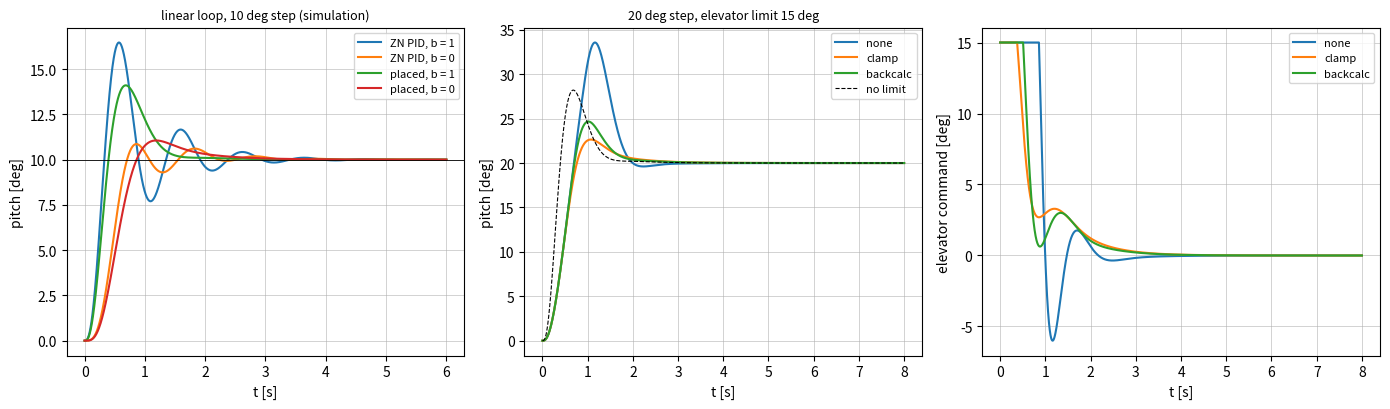

This chart was generated by the following Python code:
"""P09.11 PID Design & Tuning: reference solution.

A pitch-attitude PID for a small fixed-wing aircraft, written as a discrete-time controller with a
filtered derivative, setpoint weighting, an elevator command limit and two anti-windup schemes
(clamping, also called conditional integration, and back-calculation). The plant is a representative
short-period model with an integrator to pitch angle and a first-order elevator servo; it is tuned by
Ziegler-Nichols (ultimate gain from the j-omega crossing of the root locus) and by assigning three
closed-loop poles exactly, and the simulated linear loop is checked against the closed-loop transfer
function.

Conventions:
    * Plant state x = (alpha, q, theta, delta): angle of attack [rad], pitch rate [rad/s], pitch angle
      [rad], elevator deflection [rad]. delta > 0 is trailing edge up (nose-up moment), so M_delta > 0.
    * Polynomials are NumPy coefficient arrays, highest power first (as ``np.polyval``).
    * gains = (Kp, Ki, Kd, Tf): C(s) = Kp + Ki/s + Kd s / (Tf s + 1).

Run:  python solution.py          (prints the design, writes pid_pitch.png)
Test: AEFS_IMPL=solution pytest curriculum/phase-09/lesson-11-pid-design-tuning
"""
from __future__ import annotations

from pathlib import Path

import numpy as np


# ---------------------------------------------------------------- given: the plant and small tools

def pitch_plant() -> dict[str, float]:
    """Return a representative (not aircraft-specific) short-period pitch model of a light aircraft / small UAV.

    Z_alpha [1/s], M_alpha [1/s^2], M_q [1/s], M_delta [1/s^2], servo bandwidth w_servo [rad/s] (time constant
    1/w_servo = 0.05 s) and the elevator command limit delta_max [rad] (15 degrees).
    """
    return {"Z_alpha": -1.2, "M_alpha": -6.0, "M_q": -2.5, "M_delta": 12.0, "w_servo": 20.0,
            "delta_max": float(np.radians(15.0))}


def pitch_state_space(p: dict[str, float]) -> tuple[np.ndarray, np.ndarray, np.ndarray]:
    """Return (A, B, C) for x = (alpha, q, theta, delta), input the elevator command, output theta.

    alpha' = Z_alpha alpha + q;  q' = M_alpha alpha + M_q q + M_delta delta;  theta' = q;
    delta' = w_servo (delta_cmd - delta).
    """
    A = np.array([[p["Z_alpha"], 1.0, 0.0, 0.0],
                  [p["M_alpha"], p["M_q"], 0.0, p["M_delta"]],
                  [0.0, 1.0, 0.0, 0.0],
                  [0.0, 0.0, 0.0, -p["w_servo"]]])
    B = np.array([[0.0], [0.0], [0.0], [p["w_servo"]]])
    C = np.array([[0.0, 0.0, 1.0, 0.0]])
    return A, B, C


def expm(M: np.ndarray, n_terms: int = 20) -> np.ndarray:
    """Return e^M by scaling and squaring a truncated Taylor series (the method of P02.05)."""
    M = np.asarray(M, dtype=float)
    norm = np.linalg.norm(M, 1)
    s = max(0, int(np.ceil(np.log2(norm / 0.5)))) if norm > 0.5 else 0
    X = M / 2 ** s
    term = np.eye(len(M))
    E = np.eye(len(M))
    for k in range(1, n_terms):
        term = term @ X / k
        E = E + term
    for _ in range(s):
        E = E @ E
    return E


def discretize_zoh(A: np.ndarray, B: np.ndarray, dt: float) -> tuple[np.ndarray, np.ndarray]:
    """Return (A_d, B_d) of the exact zero-order-hold discretisation from e^{[[A, B], [0, 0]] dt}."""
    n, m = B.shape
    M = np.zeros((n + m, n + m))
    M[:n, :n] = A
    M[:n, n:] = B
    E = expm(M * dt)
    return E[:n, :n], E[:n, n:]


def tf_step(num: np.ndarray, den: np.ndarray, t: np.ndarray) -> np.ndarray:
    """Return the unit-step response of num/den (proper) at the uniformly spaced times t, exactly (ZOH of a constant).

    Builds the controllable canonical realisation and steps it with the matrix exponential.
    """
    num = np.atleast_1d(np.asarray(num, dtype=float))
    den = np.atleast_1d(np.asarray(den, dtype=float))
    num = num / den[0]
    den = den / den[0]
    n = len(den) - 1
    num = np.concatenate([np.zeros(n + 1 - len(num)), num])
    D = num[0]
    b = num[1:] - D * den[1:]
    A = np.zeros((n, n))
    A[0, :] = -den[1:]
    A[1:, :-1] = np.eye(n - 1)
    B = np.zeros((n, 1))
    B[0, 0] = 1.0
    C = b[None, :]
    dt = t[1] - t[0]
    Ad, Bd = discretize_zoh(A, B, dt)
    x = np.zeros(n)
    y = np.empty(len(t))
    for k in range(len(t)):
        y[k] = C[0] @ x + D
        x = Ad @ x + Bd[:, 0]
    return y


def step_metrics(t: np.ndarray, y: np.ndarray, y_final: float, band: float = 0.02) -> dict[str, float]:
    """Return overshoot [%], 10-90 % rise time [s], settling time into +-band of y_final [s] and the last value."""
    os_pct = 100.0 * (np.max(y) - y_final) / abs(y_final)
    i10 = int(np.argmax(y >= 0.1 * y_final))
    i90 = int(np.argmax(y >= 0.9 * y_final))
    outside = np.where(np.abs(y - y_final) > band * abs(y_final))[0]
    ts = t[min(outside[-1] + 1, len(t) - 1)] if len(outside) else t[0]
    return {"overshoot_pct": float(max(os_pct, 0.0)), "rise_time": float(t[i90] - t[i10]),
            "settling_time": float(ts), "final": float(y[-1])}


# ---------------------------------------------------------------- transfer functions

def pitch_plant_tf(p: dict[str, float]) -> tuple[np.ndarray, np.ndarray]:
    """Return (num, den) of theta/delta_cmd = M_delta w_s (s - Z_alpha) / (s (s^2 - (Z_alpha + M_q) s + Z_alpha M_q - M_alpha) (s + w_s)).

    Derived by eliminating alpha and q from the short-period equations (Z_delta = 0) and multiplying by the servo.
    """
    za, ma, mq, md, ws = p["Z_alpha"], p["M_alpha"], p["M_q"], p["M_delta"], p["w_servo"]
    num = md * ws * np.array([1.0, -za])
    short_period = np.array([1.0, -(za + mq), za * mq - ma])
    den = np.polymul(np.polymul([1.0, 0.0], short_period), [1.0, ws])
    return num, den


def pid_tf(Kp: float, Ki: float, Kd: float, Tf: float) -> tuple[np.ndarray, np.ndarray]:
    """Return (num, den) of C(s) = Kp + Ki/s + Kd s/(Tf s + 1) = ((Kp Tf + Kd) s^2 + (Kp + Ki Tf) s + Ki) / (Tf s^2 + s)."""
    return np.array([Kp * Tf + Kd, Kp + Ki * Tf, Ki]), np.array([Tf, 1.0, 0.0])


def closed_loop_tf(num_p: np.ndarray, den_p: np.ndarray, gains: tuple[float, float, float, float],
                   b: float = 1.0, d_on_measurement: bool = True) -> tuple[np.ndarray, np.ndarray]:
    """Return (num, den) of theta/theta_ref for the two-degree-of-freedom PID loop.

    u = Kp (b r - y) + Ki/s (r - y) + D(s) (x_d), with x_d = -y if ``d_on_measurement`` else r - y and
    D(s) = Kd s/(Tf s + 1). Then y = P (C_r r - C y) and T = P C_r / (1 + P C): the denominator (the
    characteristic polynomial) is the same for every choice of b and derivative input; only the zeros move.
    """
    Kp, Ki, Kd, Tf = gains
    nc, dc = pid_tf(Kp, Ki, Kd, Tf)
    if d_on_measurement:
        ncr = np.polymul([b * Kp, Ki], [Tf, 1.0])
    else:
        ncr = np.array([b * Kp * Tf + Kd, b * Kp + Ki * Tf, Ki])
    den = np.polyadd(np.polymul(den_p, dc), np.polymul(num_p, nc))
    num = np.polymul(num_p, ncr)
    return num, den


# ---------------------------------------------------------------- tuning

def ultimate_gain(num: np.ndarray, den: np.ndarray) -> tuple[float, float, float]:
    """Return (Ku, wu, Pu): the smallest positive proportional gain that puts closed-loop roots on the j-omega axis.

    On s = j w the characteristic equation den + K num = 0 needs K = -den(jw)/num(jw) real and positive, i.e.
    Im[den(jw) num(-jw)] = 0. That condition is a polynomial in w; its positive real roots are the candidate
    crossing frequencies. Pu = 2 pi / wu is the period of the sustained oscillation (Ziegler-Nichols test).
    """
    num = np.asarray(num, dtype=float)
    den = np.asarray(den, dtype=float)
    num_neg = num * (-1.0) ** np.arange(len(num) - 1, -1, -1)       # coefficients of num(-s)
    q = np.polymul(den, num_neg)                                     # q(s) = den(s) num(-s)
    deg = len(q) - 1
    # Im q(jw) = sum over odd k of c_k (-1)^((k-1)/2) w^k  -> polynomial in w (highest power first)
    poly_w = np.zeros(deg + 1)
    for i, c in enumerate(q):
        k = deg - i
        if k % 2 == 1:
            poly_w[i] = c * (-1.0) ** ((k - 1) // 2)
    best = None
    for w in np.roots(np.trim_zeros(poly_w, "f")):
        if abs(w.imag) > 1e-9 * max(1.0, abs(w)) or w.real <= 1e-12:
            continue
        w = w.real
        K = -np.polyval(den, 1j * w) / np.polyval(num, 1j * w)
        if abs(K.imag) < 1e-6 * max(1.0, abs(K)) and K.real > 0 and (best is None or K.real < best[0]):
            best = (float(K.real), float(w))
    if best is None:
        raise ValueError("no positive gain puts the closed loop on the imaginary axis")
    Ku, wu = best
    return Ku, wu, 2 * np.pi / wu


def ziegler_nichols(Ku: float, Pu: float) -> dict[str, tuple[float, float, float]]:
    """Return the classic Ziegler-Nichols ultimate-gain rules as (Kp, Ki, Kd) for 'P', 'PI' and 'PID'.

    P: Kp = 0.5 Ku. PI: Kp = 0.45 Ku, Ti = Pu/1.2. PID: Kp = 0.6 Ku, Ti = Pu/2, Td = Pu/8; Ki = Kp/Ti, Kd = Kp Td.
    """
    kp_pi = 0.45 * Ku
    kp = 0.6 * Ku
    return {"P": (0.5 * Ku, 0.0, 0.0),
            "PI": (kp_pi, kp_pi / (Pu / 1.2), 0.0),
            "PID": (kp, kp / (Pu / 2.0), kp * Pu / 8.0)}


def pid_place_three_poles(num_p: np.ndarray, den_p: np.ndarray, poles: list[complex], Tf: float) -> tuple[float, float, float]:
    """Return (Kp, Ki, Kd) that make three chosen closed-loop poles exact roots of den_p (Tf s^2 + s) + num_p N_c(s).

    N_c = (Kp Tf + Kd) s^2 + (Kp + Ki Tf) s + Ki is linear in the gains, so the characteristic polynomial
    evaluated at a chosen pole is an affine function of (Kp, Ki, Kd). One real pole gives one real equation;
    a complex pair (give both members or only one) gives two (real and imaginary parts). Three equations,
    three gains: a 3x3 linear solve. The remaining closed-loop poles fall where they fall and must be checked.
    """
    num_p = np.asarray(num_p, dtype=float)
    den_p = np.asarray(den_p, dtype=float)

    def char(Kp: float, Ki: float, Kd: float) -> np.ndarray:
        return np.polyadd(np.polymul(den_p, [Tf, 1.0, 0.0]), np.polymul(num_p, [Kp * Tf + Kd, Kp + Ki * Tf, Ki]))

    c0 = char(0.0, 0.0, 0.0)
    cols = [char(*e) - c0 for e in np.eye(3)]
    rows, rhs, used = [], [], []
    for pole in poles:
        pole = complex(pole)
        if any(abs(pole.conjugate() - u) < 1e-12 for u in used) and abs(pole.imag) > 0:
            continue                                                    # the conjugate gives no new equation
        used.append(pole)
        v0 = np.polyval(c0, pole)
        vs = np.array([np.polyval(c, pole) for c in cols])
        rows.append(vs.real)
        rhs.append(-v0.real)
        if abs(pole.imag) > 0:
            rows.append(vs.imag)
            rhs.append(-v0.imag)
    if len(rows) != 3:
        raise ValueError("give exactly three poles (a complex pair counts as two)")
    Kp, Ki, Kd = np.linalg.solve(np.array(rows), np.array(rhs))
    return float(Kp), float(Ki), float(Kd)


# ---------------------------------------------------------------- the discrete controller

def pid_step(state: np.ndarray, r: float, y: float, gains: tuple[float, float, float, float], dt: float,
             u_limit: float = np.inf, anti_windup: str = "none", Tt: float | None = None, b: float = 1.0,
             d_on_measurement: bool = True) -> tuple[float, float, np.ndarray]:
    """Advance the discrete PID one sample; return (u_applied, u_unsaturated, new_state).

    state = (I, D, x_prev): integrator value, filtered derivative, previous derivative input. Zero state means
    every signal was zero before the first sample. One sample:
        e = r - y;  x_d = -y if d_on_measurement else e
        D = (Tf D_prev + Kd (x_d - x_prev)) / (Tf + dt)          (backward-Euler derivative filter)
        v = Kp (b r - y) + I + D;  u = clip(v, -u_limit, u_limit)
        I_next = I + Ki dt e                                     ('none')
                 unchanged if saturated and e pushes further     ('clamp': conditional integration)
                 I + Ki dt e + (dt / Tt) (u - v)                 ('backcalc', Tt defaults to sqrt(Ti Td) or Ti)
    """
    Kp, Ki, Kd, Tf = gains
    I, D_prev, x_prev = state
    e = r - y
    xd = -y if d_on_measurement else e
    D = (Tf * D_prev + Kd * (xd - x_prev)) / (Tf + dt)
    v = Kp * (b * r - y) + I + D
    u = float(np.clip(v, -u_limit, u_limit))
    if anti_windup == "none":
        I_next = I + Ki * dt * e
    elif anti_windup == "clamp":
        saturated = u != v
        pushing = e * (v - u) > 0
        I_next = I if (saturated and pushing) else I + Ki * dt * e
    elif anti_windup == "backcalc":
        if Tt is None:
            Ti = Kp / Ki if Ki > 0 else np.inf
            Td = Kd / Kp if Kp > 0 else 0.0
            Tt = np.sqrt(Ti * Td) if Td > 0 else Ti
        I_next = I + Ki * dt * e + (dt / Tt) * (u - v)
    else:
        raise ValueError(f"unknown anti_windup {anti_windup!r}")
    return u, float(v), np.array([I_next, D, xd])


def simulate_pitch_loop(p: dict[str, float], gains: tuple[float, float, float, float], theta_ref: float,
                        t_end: float, dt: float, u_limit: float = np.inf, anti_windup: str = "none",
                        Tt: float | None = None, b: float = 1.0, d_on_measurement: bool = True,
                        disturbance: float = 0.0, t_disturbance: float = 0.0) -> dict[str, np.ndarray]:
    """Simulate the sampled PID on the continuous pitch plant; return t, theta, u (applied), v (unsaturated), I.

    The reference steps from 0 to theta_ref at t = 0. Each sample: measure theta, run ``pid_step``, hold the
    command for dt; the plant is advanced exactly by its zero-order-hold discretisation. ``disturbance`` is a
    constant pitching moment expressed as an equivalent elevator angle [rad], added at the plant input from
    t_disturbance on (a trim change, e.g. a CG shift or flap deployment).
    """
    A, B, C = pitch_state_space(p)
    # Disturbance enters as a moment M_delta * d on q, independent of the servo.
    Bw = np.array([[0.0], [p["M_delta"]], [0.0], [0.0]])
    Ad, Bd = discretize_zoh(A, np.hstack([B, Bw]), dt)
    n = int(round(t_end / dt))
    t = np.arange(n + 1) * dt
    x = np.zeros(4)
    state = np.zeros(3)
    theta = np.empty(n + 1)
    u_hist = np.empty(n + 1)
    v_hist = np.empty(n + 1)
    i_hist = np.empty(n + 1)
    for k in range(n + 1):
        y = C[0] @ x
        u, v, state_next = pid_step(state, theta_ref, y, gains, dt, u_limit, anti_windup, Tt, b, d_on_measurement)
        theta[k], u_hist[k], v_hist[k], i_hist[k] = y, u, v, state[0]
        state = state_next
        w = disturbance if t[k] >= t_disturbance else 0.0
        x = Ad @ x + Bd[:, 0] * u + Bd[:, 1] * w
    return {"t": t, "theta": theta, "u": u_hist, "v": v_hist, "I": i_hist}


# ---------------------------------------------------------------- the example

def main(out_dir: str | Path = ".") -> None:
    """Tune the pitch-attitude PID two ways, check the linear loop against its transfer function, show anti-windup."""
    import matplotlib

    matplotlib.use("Agg")
    import matplotlib.pyplot as plt

    out_dir = Path(out_dir)
    p = pitch_plant()
    num_p, den_p = pitch_plant_tf(p)
    print("representative pitch plant (not a specific aircraft): theta/delta_cmd =",
          f"{num_p[0]:.0f}(s + {num_p[1] / num_p[0]:.2f}) / [s (s^2 + {den_p[1] - p['w_servo']:.2f} s + {p['Z_alpha'] * p['M_q'] - p['M_alpha']:.2f})(s + {p['w_servo']:.0f})]")
    sp = np.roots([1.0, -(p["Z_alpha"] + p["M_q"]), p["Z_alpha"] * p["M_q"] - p["M_alpha"]])
    wn = np.sqrt(p["Z_alpha"] * p["M_q"] - p["M_alpha"])
    print(f"short-period poles {sp[0]:.3f}, {sp[1]:.3f}: w_n = {wn:.3f} rad/s, zeta = {-(p['Z_alpha'] + p['M_q']) / (2 * wn):.3f}")

    Ku, wu, Pu = ultimate_gain(num_p, den_p)
    print(f"\nZiegler-Nichols test: Ku = {Ku:.3f} rad/rad, wu = {wu:.3f} rad/s, Pu = {Pu:.3f} s")
    Tf = 0.02
    zn = ziegler_nichols(Ku, Pu)
    designs = {"ZN PID": (*zn["PID"], Tf)}
    poles = [-4 + 4j, -4 - 4j, -1.5]
    Kp, Ki, Kd = pid_place_three_poles(num_p, den_p, poles, Tf)
    designs["placed"] = (Kp, Ki, Kd, Tf)
    for name, g in designs.items():
        nc, dc = closed_loop_tf(num_p, den_p, g)
        print(f"{name:7s}: Kp = {g[0]:.3f}, Ki = {g[1]:.3f} 1/s, Kd = {g[2]:.3f} s, Tf = {g[3]} s; closed-loop poles",
              np.array2string(np.roots(dc), precision=2, suppress_small=True, max_line_width=200))

    print("\nlinear loop (no limit), 10 deg step, dt = 1 ms: simulation vs transfer function")
    dt, t_end, ref = 1e-3, 6.0, np.radians(10.0)
    results = {}
    for name, g in designs.items():
        for bw in (1.0, 0.0):
            sim = simulate_pitch_loop(p, g, ref, t_end, dt, b=bw)
            nc, dc = closed_loop_tf(num_p, den_p, g, b=bw)
            y_tf = ref * tf_step(nc, dc, sim["t"])
            m = step_metrics(sim["t"], sim["theta"], ref)
            results[(name, bw)] = sim
            print(f"  {name:7s} b = {bw:.0f}: overshoot {m['overshoot_pct']:5.1f} %, rise {m['rise_time']:.3f} s, settle {m['settling_time']:.2f} s,"
                  f" peak elevator {np.degrees(np.abs(sim['u']).max()):6.1f} deg; max |sim - TF| = {np.degrees(np.abs(sim['theta'] - y_tf).max()):.4f} deg")

    g = designs["placed"]
    nc, dc = closed_loop_tf(num_p, den_p, g, b=1.0)
    for dti in (4e-3, 2e-3, 1e-3):
        sim = simulate_pitch_loop(p, g, ref, t_end, dti)
        err = np.abs(sim["theta"] - ref * tf_step(nc, dc, sim["t"])).max()
        print(f"  convergence: dt = {dti * 1e3:.0f} ms, max |sim - TF| = {np.degrees(err):.4f} deg")

    lim = p["delta_max"]
    big = np.radians(20.0)
    print(f"\n20 deg pitch step with the elevator limited to +-{np.degrees(lim):.0f} deg (placed gains, b = 1):")
    aw = {}
    for scheme in ("none", "clamp", "backcalc"):
        sim = simulate_pitch_loop(p, g, big, 8.0, dt, u_limit=lim, anti_windup=scheme)
        m = step_metrics(sim["t"], sim["theta"], big)
        aw[scheme] = sim
        sat_time = np.sum(np.abs(sim["u"]) >= lim - 1e-12) * dt
        print(f"  {scheme:8s}: overshoot {m['overshoot_pct']:5.1f} %, settle {m['settling_time']:.2f} s, time saturated {sat_time:.2f} s,"
              f" peak integrator {np.degrees(np.abs(sim['I']).max()):.1f} deg")
    lin = simulate_pitch_loop(p, g, big, 8.0, dt)
    print(f"  no limit: overshoot {step_metrics(lin['t'], lin['theta'], big)['overshoot_pct']:.1f} %, peak elevator {np.degrees(np.abs(lin['u']).max()):.1f} deg")

    print("\ntrim disturbance of 2 deg equivalent elevator at t = 3 s, holding 5 deg pitch:")
    for name, gg in (("PD only", (g[0], 0.0, g[2], Tf)), ("PID", g)):
        sim = simulate_pitch_loop(p, gg, np.radians(5.0), 15.0, dt, disturbance=np.radians(-2.0), t_disturbance=3.0)
        print(f"  {name:7s}: pitch error at 15 s {np.degrees(np.radians(5.0) - sim['theta'][-1]):.3f} deg")

    fig, axes = plt.subplots(1, 3, figsize=(14, 4.2))
    for (name, bw), sim in results.items():
        axes[0].plot(sim["t"], np.degrees(sim["theta"]), label=f"{name}, b = {bw:.0f}")
    axes[0].axhline(10.0, color="k", lw=0.6)
    axes[0].set_xlabel("t [s]"); axes[0].set_ylabel("pitch [deg]"); axes[0].legend(fontsize=8); axes[0].grid(lw=0.4)
    axes[0].set_title("linear loop, 10 deg step (simulation)", fontsize=9)
    for scheme, sim in aw.items():
        axes[1].plot(sim["t"], np.degrees(sim["theta"]), label=scheme)
        axes[2].plot(sim["t"], np.degrees(sim["u"]), label=scheme)
    axes[1].plot(lin["t"], np.degrees(lin["theta"]), "k--", lw=0.8, label="no limit")
    axes[1].set_xlabel("t [s]"); axes[1].set_ylabel("pitch [deg]"); axes[1].legend(fontsize=8); axes[1].grid(lw=0.4)
    axes[1].set_title("20 deg step, elevator limit 15 deg", fontsize=9)
    axes[2].set_xlabel("t [s]"); axes[2].set_ylabel("elevator command [deg]"); axes[2].legend(fontsize=8); axes[2].grid(lw=0.4)
    fig.tight_layout()
    fig.savefig(out_dir / "pid_pitch.png", dpi=150)
    plt.close(fig)
    print(f"saved {out_dir / 'pid_pitch.png'}")


if __name__ == "__main__":
    main()
